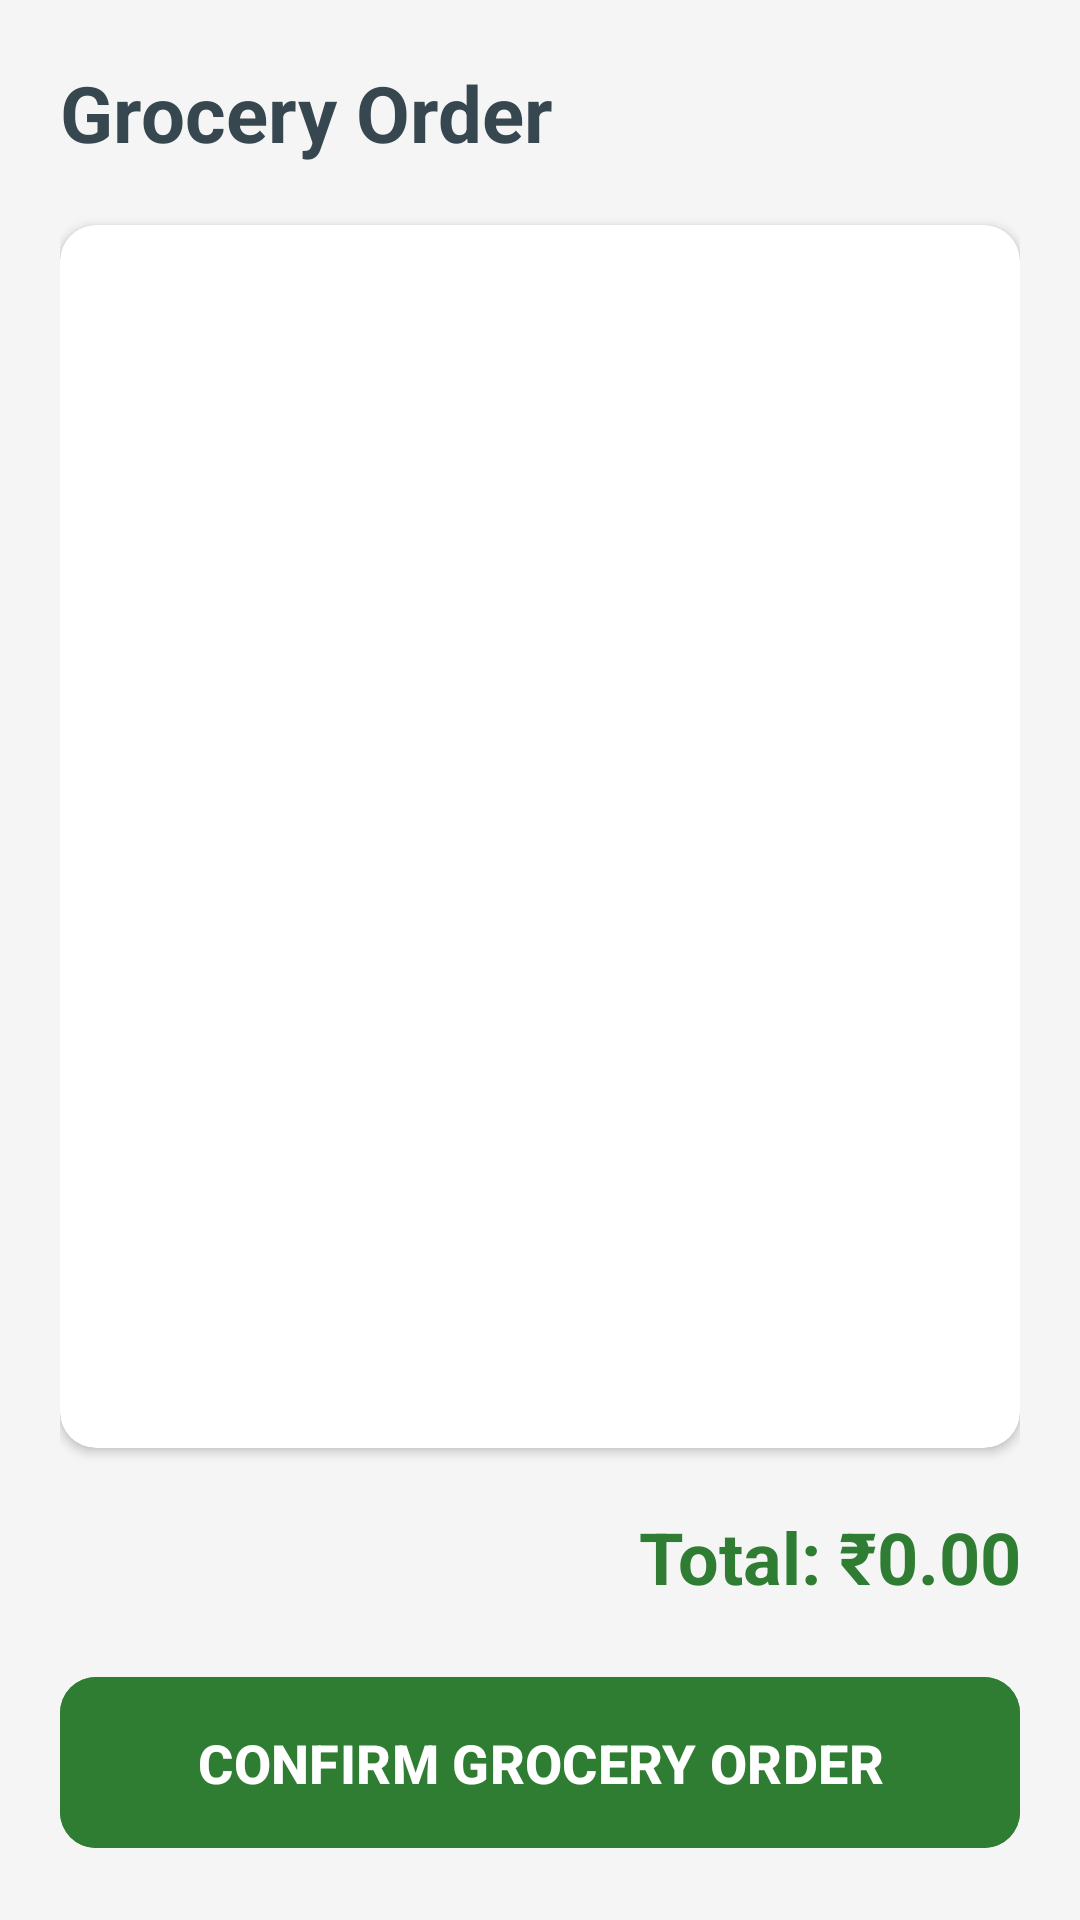

Reconstruct the res/layout file that produces this screen, plus the resources it refers to.
<!-- AndroidManifest.xml: application theme Theme.SeniorCitizenSupport -->
<!-- res/layout/activity_grocery_checkout.xml -->
<?xml version="1.0" encoding="utf-8"?>
<LinearLayout xmlns:android="http://schemas.android.com/apk/res/android"
    xmlns:app="http://schemas.android.com/apk/res-auto"
    android:layout_width="match_parent"
    android:layout_height="match_parent"
    android:orientation="vertical"
    android:background="#F5F5F5"
    android:padding="20dp">

    
    <TextView
        android:layout_width="wrap_content"
        android:layout_height="wrap_content"
        android:text="Grocery Order"
        android:textSize="26sp"
        android:textStyle="bold"
        android:textColor="#37474F"
        android:layout_marginBottom="20dp"/>

    
    <androidx.cardview.widget.CardView
        android:layout_width="match_parent"
        android:layout_height="0dp"
        android:layout_weight="1"
        app:cardCornerRadius="12dp"
        app:cardElevation="2dp"
        app:cardBackgroundColor="#FFFFFF">

        <androidx.recyclerview.widget.RecyclerView
            android:id="@+id/recycler_cart_items"
            android:layout_width="match_parent"
            android:layout_height="match_parent"
            android:padding="10dp"
            android:clipToPadding="false"/>

    </androidx.cardview.widget.CardView>

    
    <TextView
        android:id="@+id/text_checkout_total"
        android:layout_width="match_parent"
        android:layout_height="wrap_content"
        android:text="Total: ₹0.00"
        android:textSize="24sp"
        android:textStyle="bold"
        android:textColor="#2E7D32"
        android:gravity="end"
        android:layout_marginTop="20dp"
        android:layout_marginBottom="20dp"/>

    
    <Button
        android:id="@+id/btn_confirm_order"
        android:layout_width="match_parent"
        android:layout_height="65dp"
        android:text="CONFIRM GROCERY ORDER"
        android:textSize="18sp"
        android:textStyle="bold"
        android:backgroundTint="#2E7D32"
        android:textColor="#FFFFFF"
        app:cornerRadius="12dp"/>

</LinearLayout>
<!-- resources referenced by this layout -->
<resources>
  <style name="Theme.SeniorCitizenSupport" parent="Base.Theme.SeniorCitizenSupport" />
  <style name="Base.Theme.SeniorCitizenSupport" parent="Theme.Material3.DayNight.NoActionBar">
          
          
      </style>
</resources>
